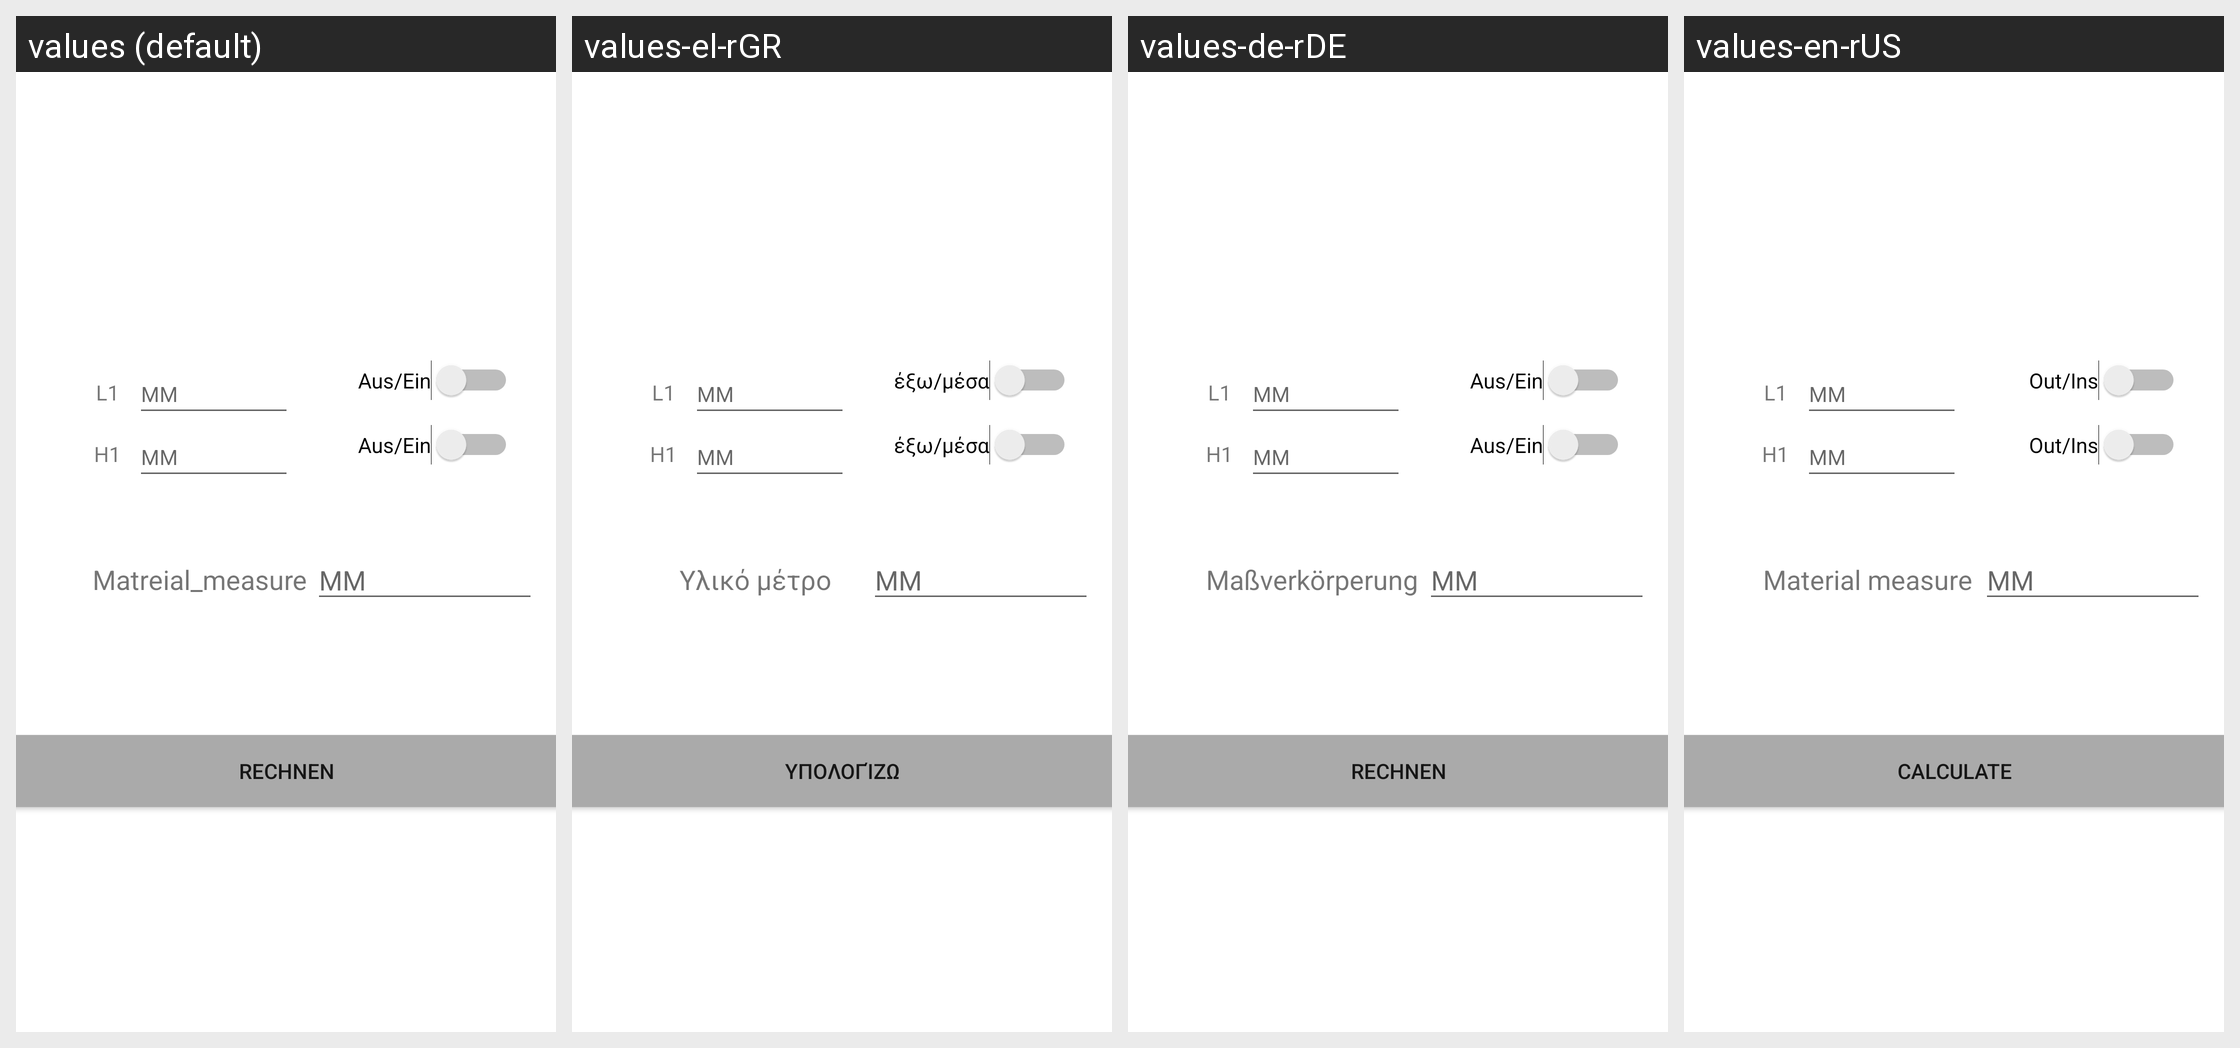

Translations of the strings shown on this Android screen, per locale in the grid:
Android screen res/layout/activity_layout_category_first.xml rendered under 4 locales, left to right: values (default), values-el-rGR, values-de-rDE, values-en-rUS. Device: Nexus 5 (rendered at 1080×1920; each locale shown at half size, 540×960, under a caption strip naming it); theme Theme.CuttingCalculator.
Strings drawn on this screen, with the default value and each locale's value (text and hints the layout hard-codes, and strings that could not be matched under every locale, appear in the picture but are not listed):

aus_ein
  values: Aus/Ein
  values-el-rGR: έξω/μέσα
  values-de-rDE: Aus/Ein
  values-en-rUS: Out/Ins

Rechnen
  values: Rechnen
  values-el-rGR: Υπολογίζω
  values-de-rDE: Rechnen
  values-en-rUS: Calculate

Matreial_measure
  values: Matreial_measure
  values-el-rGR: Υλικό μέτρο
  values-de-rDE: Maßverkörperung
  values-en-rUS: Material measure
